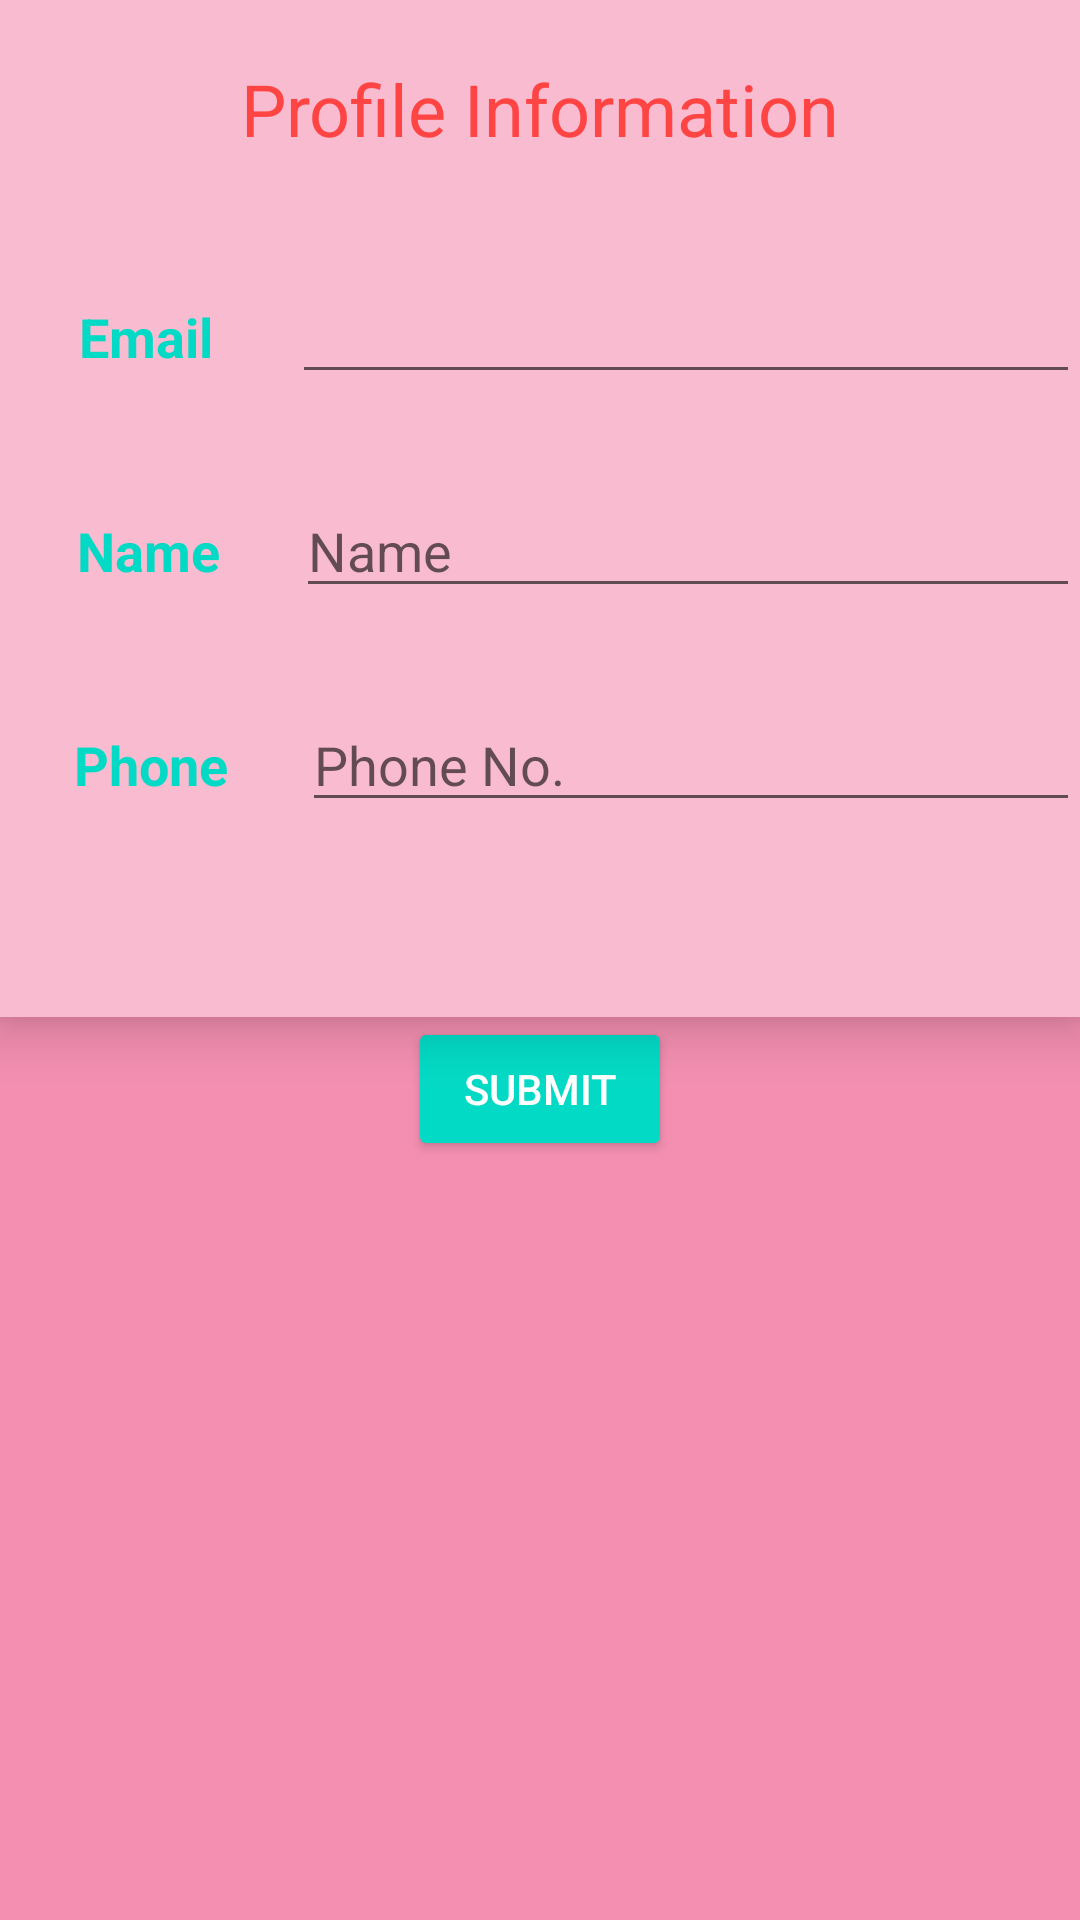

Android layout source for this screen:
<!-- AndroidManifest.xml: application theme AppTheme -->
<!-- res/layout/activity_profile.xml -->
<?xml version="1.0" encoding="utf-8"?>
<ScrollView xmlns:android="http://schemas.android.com/apk/res/android"
    xmlns:app="http://schemas.android.com/apk/res-auto"
    xmlns:tools="http://schemas.android.com/tools"
    android:layout_width="match_parent"
    android:layout_height="match_parent"
    android:background="#fff48fb1"

    tools:context=".ProfileActivity">

    <androidx.constraintlayout.widget.ConstraintLayout
        android:layout_width="match_parent"
        android:layout_height="match_parent">

        <LinearLayout
            android:id="@+id/linearLayout"
            android:layout_width="0dp"
            android:layout_height="wrap_content"
            android:background="#fff8bbd0"
            android:elevation="10dp"
            android:orientation="vertical"
            android:paddingBottom="50dp"
            android:paddingTop="20dp"
            app:layout_constraintEnd_toEndOf="parent"
            app:layout_constraintHorizontal_bias="0.5"
            app:layout_constraintStart_toStartOf="parent"
            app:layout_constraintTop_toTopOf="parent">

            <TextView
                android:id="@+id/textView2"
                android:layout_width="match_parent"
                android:layout_height="55dp"
                android:elevation="15dp"
                android:text="Profile Information"
                android:textAlignment="center"
                android:textColor="@android:color/holo_red_light"
                android:textSize="24sp" />

            <LinearLayout
                android:layout_width="match_parent"
                android:layout_height="match_parent"
                android:layout_marginVertical="15dp"
                android:elevation="20dp"
                android:orientation="horizontal">

                <TextView
                    android:id="@+id/textView9"
                    android:layout_width="wrap_content"
                    android:layout_height="wrap_content"
                    android:layout_weight="1"
                    android:text="Email"
                    android:textAlignment="center"
                    android:textColor="@color/colorAccent"
                    android:textSize="18sp"
                    android:textStyle="bold" />

                <EditText
                    android:id="@+id/email_et"
                    android:layout_width="wrap_content"
                    android:layout_height="wrap_content"
                    android:layout_weight="1"
                    android:ems="10"
                    android:inputType="textEmailAddress" />
            </LinearLayout>

            <LinearLayout
                android:layout_width="match_parent"
                android:layout_height="wrap_content"
                android:layout_marginVertical="15dp"
                android:elevation="20dp"
                android:orientation="horizontal">

                <TextView
                    android:id="@+id/textView7"
                    android:layout_width="wrap_content"
                    android:layout_height="wrap_content"
                    android:layout_weight="1"
                    android:text="Name"
                    android:textAlignment="center"
                    android:textColor="@color/colorAccent"
                    android:textSize="18sp"
                    android:textStyle="bold" />

                <EditText
                    android:id="@+id/name_et"
                    android:layout_width="wrap_content"
                    android:layout_height="wrap_content"
                    android:layout_weight="1"
                    android:ems="10"
                    android:hint="Name"
                    android:inputType="textPersonName" />
            </LinearLayout>

            <LinearLayout
                android:layout_width="match_parent"
                android:layout_height="wrap_content"
                android:layout_marginVertical="15dp"
                android:elevation="20dp"
                android:orientation="horizontal">

                <TextView
                    android:id="@+id/textView8"
                    android:layout_width="wrap_content"
                    android:layout_height="wrap_content"
                    android:layout_weight="1"
                    android:text="Phone"
                    android:textAlignment="center"
                    android:textColor="@color/colorAccent"
                    android:textSize="18sp"
                    android:textStyle="bold" />

                <EditText
                    android:id="@+id/phone_et"
                    android:layout_width="wrap_content"
                    android:layout_height="wrap_content"
                    android:layout_weight="1"
                    android:ems="10"
                    android:hint="Phone No."
                    android:inputType="phone" />
            </LinearLayout>

        </LinearLayout>

        <Button
            android:id="@+id/button3"
            style="@style/Widget.AppCompat.Button.Colored"
            android:layout_width="wrap_content"
            android:layout_height="wrap_content"
            android:onClick="submitData"
            android:text="Submit"
            app:layout_constraintBottom_toBottomOf="parent"
            app:layout_constraintEnd_toEndOf="parent"
            app:layout_constraintHorizontal_bias="0.5"
            app:layout_constraintStart_toStartOf="parent"
            app:layout_constraintTop_toBottomOf="@+id/linearLayout" />

    </androidx.constraintlayout.widget.ConstraintLayout>

</ScrollView>
<!-- resources referenced by this layout -->
<resources>
  <style name="AppTheme" parent="Theme.AppCompat.Light.DarkActionBar">
          
          <item name="colorPrimary">@color/colorPrimary</item>
          <item name="colorPrimaryDark">@color/colorPrimaryDark</item>
          <item name="colorAccent">@color/colorAccent</item>
      </style>
  <!-- not gathered from this repository: default colours our renderer supplied (Android Studio template values) -->
  <color name="colorPrimary">#FF6200EE</color>
  <color name="colorPrimaryDark">#FF3700B3</color>
  <color name="colorAccent">#FF03DAC5</color>
</resources>
